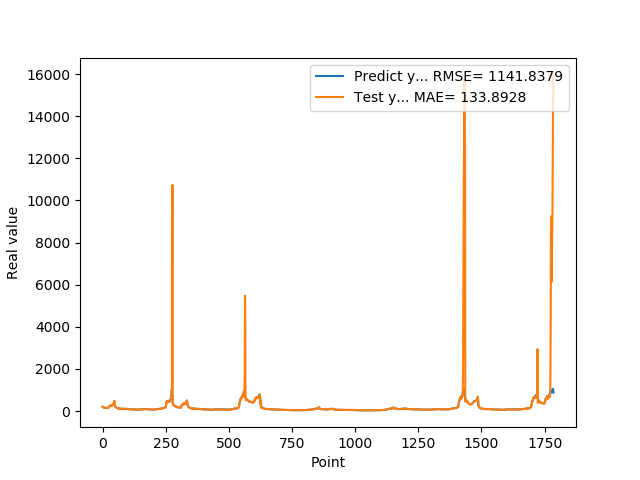

Source data for this figure (header and first rows):
2.019370000000000118e+02, 2.010722365106593656e+02
1.874959999999999809e+02, 2.014260641403301690e+02
1.821920000000000073e+02, 1.820451486432296804e+02
1.765790000000000077e+02, 1.789904382189352532e+02
1.717739999999999725e+02, 1.744900175414041996e+02
1.743050000000000068e+02, 1.699623799529537962e+02
1.636889999999999930e+02, 1.750870643849495423e+02
1.621579999999999870e+02, 1.603625029164595333e+02
1.612160000000000082e+02, 1.606028245300550168e+02
1.536289999999999907e+02, 1.612768690223596479e+02
1.530480000000000018e+02, 1.515341473469455025e+02
1.516390000000000100e+02, 1.522682690056379329e+02
1.557090000000000032e+02, 1.516694349654767962e+02
1.467189999999999941e+02, 1.573434626956133968e+02
1.547990000000000066e+02, 1.445105909194411709e+02
1.446810000000000116e+02, 1.557585340224281651e+02
1.439859999999999900e+02, 1.421131169134412744e+02
1.466669999999999732e+02, 1.427103289833170834e+02
1.456490000000000009e+02, 1.478735677492515777e+02
1.415929999999999893e+02, 1.461818788709784656e+02
1.454010000000000105e+02, 1.408211928415354635e+02
1.471510000000000105e+02, 1.462868127239797502e+02
1.510759999999999934e+02, 1.487201553276801462e+02
1.645259999999999820e+02, 1.531085354017338602e+02
1.888070000000000164e+02, 1.704567449580861478e+02
2.112229999999999848e+02, 2.025430670296800031e+02
2.218870000000000005e+02, 2.274034099769300212e+02
2.369099999999999966e+02, 2.306357472516248208e+02
2.405379999999999825e+02, 2.468592596293441943e+02
2.499219999999999970e+02, 2.441860863632437031e+02
2.541579999999999870e+02, 2.556397187200024916e+02
2.451140000000000043e+02, 2.577115643175175137e+02
2.485349999999999966e+02, 2.417107154699078535e+02
2.683629999999999995e+02, 2.496962135518580794e+02
2.631000000000000227e+02, 2.792665033572865809e+02
2.517279999999999802e+02, 2.605608883395157136e+02
2.449420000000000073e+02, 2.478188929619537362e+02
2.669320000000000164e+02, 2.423604527485936444e+02
2.896639999999999873e+02, 2.760373907394954927e+02
2.906859999999999786e+02, 3.051330934917063473e+02
3.006720000000000255e+02, 2.913470495294030798e+02
2.977390000000000327e+02, 3.060312719570653712e+02
3.171020000000000323e+02, 2.971292139917792952e+02
3.465509999999999877e+02, 3.257223458556143783e+02
3.734219999999999686e+02, 3.625289625540555107e+02
4.269119999999999777e+02, 3.858704945880390369e+02
4.756510000000000105e+02, 4.488974574429746554e+02
3.683140000000000214e+02, 4.850374994016436290e+02
3.169440000000000168e+02, 2.817107489173910722e+02
2.632029999999999745e+02, 2.778054641404072527e+02
2.250870000000000175e+02, 2.442893827934209980e+02
2.054759999999999991e+02, 2.121883026214354970e+02
1.932700000000000102e+02, 1.980571910225348518e+02
1.819449999999999932e+02, 1.877861867834829752e+02
1.666640000000000157e+02, 1.773207450612160301e+02
1.577990000000000066e+02, 1.611912479044560769e+02
1.546949999999999932e+02, 1.537860684881087820e+02
1.536299999999999955e+02, 1.530475928021344600e+02
1.475409999999999968e+02, 1.534288117291752371e+02
1.451490000000000009e+02, 1.460522443563594663e+02
1.383170000000000073e+02, 1.441644166592938063e+02
... 1,725 more rows
